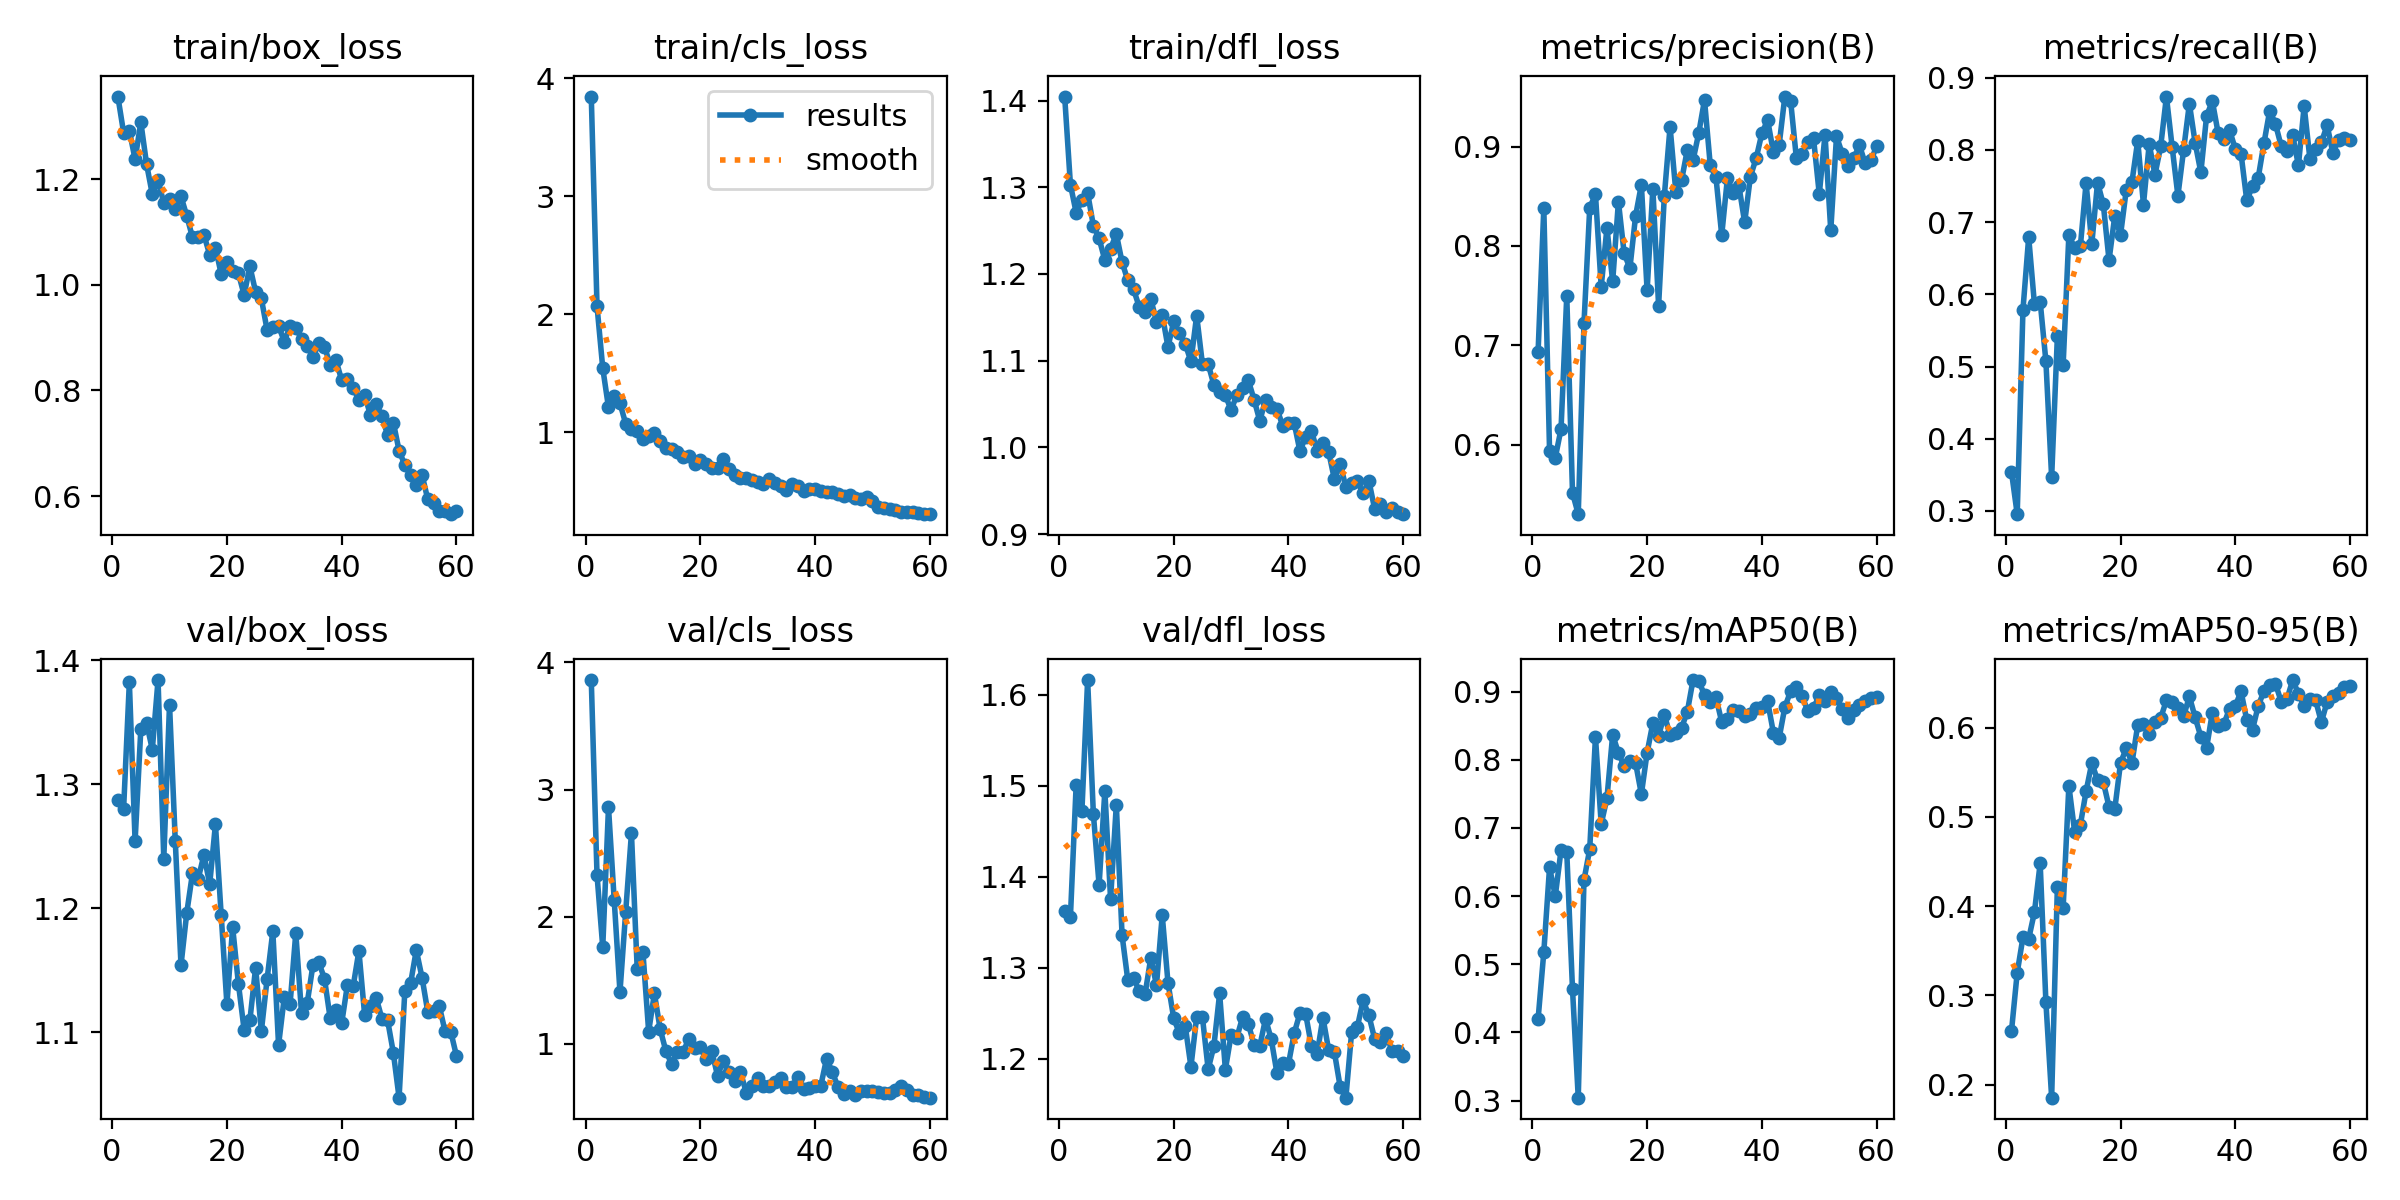

Source data for this figure (header and first rows):
epoch, time, train/box_loss, train/cls_loss, train/dfl_loss, metrics/precision(B), metrics/recall(B), metrics/mAP50(B), metrics/mAP50-95(B), val/box_loss, val/cls_loss, val/dfl_loss, lr/pg0, lr/pg1, lr/pg2
1, 11.28, 1.357, 3.845, 1.405, 0.6928, 0.3542, 0.4193, 0.2599, 1.288, 3.862, 1.362, 0.0002444, 0.0002444, 0.0002444
2, 19.54, 1.288, 2.07, 1.303, 0.8382, 0.2956, 0.5179, 0.3255, 1.28, 2.329, 1.355, 0.0004917, 0.0004917, 0.0004917
3, 28.11, 1.292, 1.544, 1.271, 0.5939, 0.5785, 0.6422, 0.3651, 1.382, 1.76, 1.501, 0.0007305, 0.0007305, 0.0007305
4, 36.41, 1.238, 1.211, 1.285, 0.5869, 0.6792, 0.6002, 0.3634, 1.254, 2.861, 1.472, 0.000961, 0.000961, 0.000961
5, 43.78, 1.308, 1.309, 1.293, 0.6158, 0.5865, 0.6675, 0.3933, 1.345, 2.129, 1.616, 0.001038, 0.001038, 0.001038
6, 52.06, 1.229, 1.247, 1.256, 0.7499, 0.59, 0.6648, 0.4481, 1.349, 1.407, 1.469, 0.001019, 0.001019, 0.001019
7, 60.42, 1.171, 1.073, 1.241, 0.5514, 0.5071, 0.4632, 0.2923, 1.328, 2.04, 1.391, 0.001001, 0.001001, 0.001001
8, 67.75, 1.198, 1.028, 1.216, 0.53, 0.3464, 0.3043, 0.1855, 1.384, 2.656, 1.494, 0.0009827, 0.0009827, 0.0009827
9, 75.94, 1.155, 1.013, 1.229, 0.7221, 0.5419, 0.6236, 0.422, 1.24, 1.593, 1.375, 0.0009643, 0.0009643, 0.0009643
10, 83.52, 1.163, 0.9405, 1.246, 0.8383, 0.5018, 0.6688, 0.3976, 1.364, 1.722, 1.479, 0.000946, 0.000946, 0.000946
11, 91.64, 1.144, 0.9683, 1.214, 0.8521, 0.6821, 0.8336, 0.5351, 1.255, 1.097, 1.336, 0.0009277, 0.0009277, 0.0009277
12, 99.98, 1.167, 0.9968, 1.193, 0.7589, 0.6643, 0.7058, 0.4836, 1.154, 1.396, 1.286, 0.0009094, 0.0009094, 0.0009094
13, 107.4, 1.131, 0.9249, 1.182, 0.8183, 0.6662, 0.7436, 0.491, 1.196, 1.117, 1.288, 0.000891, 0.000891, 0.000891
14, 115.5, 1.09, 0.8656, 1.162, 0.7643, 0.7539, 0.8368, 0.5288, 1.228, 0.9435, 1.274, 0.0008727, 0.0008727, 0.0008727
15, 123.5, 1.091, 0.8622, 1.156, 0.8446, 0.6702, 0.81, 0.5605, 1.224, 0.842, 1.27, 0.0008544, 0.0008544, 0.0008544
16, 131.5, 1.094, 0.8302, 1.171, 0.7925, 0.7548, 0.7907, 0.5411, 1.243, 0.9336, 1.31, 0.000836, 0.000836, 0.000836
17, 139.6, 1.057, 0.7939, 1.145, 0.7776, 0.7247, 0.7987, 0.5391, 1.219, 0.9368, 1.281, 0.0008177, 0.0008177, 0.0008177
18, 147.1, 1.071, 0.7957, 1.153, 0.8306, 0.6472, 0.795, 0.5114, 1.268, 1.039, 1.358, 0.0007994, 0.0007994, 0.0007994
19, 155.5, 1.021, 0.7348, 1.116, 0.8616, 0.7085, 0.7497, 0.5089, 1.195, 0.9653, 1.283, 0.000781, 0.000781, 0.000781
20, 163.6, 1.043, 0.7658, 1.145, 0.7552, 0.6819, 0.8105, 0.5604, 1.123, 0.9749, 1.244, 0.0007627, 0.0007627, 0.0007627
21, 171.3, 1.027, 0.731, 1.132, 0.8578, 0.7444, 0.854, 0.5769, 1.185, 0.8797, 1.228, 0.0007444, 0.0007444, 0.0007444
22, 180.1, 1.022, 0.6968, 1.12, 0.7398, 0.7559, 0.835, 0.5606, 1.139, 0.9426, 1.236, 0.000726, 0.000726, 0.000726
23, 187.6, 0.9808, 0.6983, 1.099, 0.8502, 0.8127, 0.8664, 0.6031, 1.102, 0.7503, 1.191, 0.0007077, 0.0007077, 0.0007077
24, 195.8, 1.035, 0.7776, 1.152, 0.92, 0.7243, 0.8361, 0.6042, 1.11, 0.8645, 1.246, 0.0006894, 0.0006894, 0.0006894
25, 203.9, 0.9865, 0.6894, 1.096, 0.8546, 0.8081, 0.8397, 0.5931, 1.152, 0.7792, 1.246, 0.000671, 0.000671, 0.000671
26, 211.2, 0.9741, 0.6371, 1.096, 0.866, 0.7654, 0.847, 0.6065, 1.101, 0.7069, 1.188, 0.0006527, 0.0006527, 0.0006527
27, 219.4, 0.9146, 0.6137, 1.072, 0.8965, 0.8048, 0.8703, 0.6108, 1.143, 0.7796, 1.214, 0.0006344, 0.0006344, 0.0006344
28, 227.4, 0.9204, 0.6089, 1.064, 0.886, 0.8738, 0.9171, 0.6308, 1.181, 0.6172, 1.272, 0.000616, 0.000616, 0.000616
29, 235.3, 0.9224, 0.5945, 1.06, 0.9137, 0.8038, 0.9154, 0.629, 1.09, 0.6647, 1.188, 0.0005977, 0.0005977, 0.0005977
30, 243.4, 0.8924, 0.5825, 1.043, 0.9468, 0.7364, 0.8954, 0.6222, 1.128, 0.7336, 1.226, 0.0005794, 0.0005794, 0.0005794
31, 251, 0.9218, 0.5615, 1.06, 0.8815, 0.8003, 0.8853, 0.6129, 1.123, 0.6648, 1.223, 0.0005611, 0.0005611, 0.0005611
32, 259.4, 0.9183, 0.6027, 1.069, 0.8689, 0.864, 0.8915, 0.6351, 1.18, 0.6724, 1.245, 0.0005427, 0.0005427, 0.0005427
33, 267.9, 0.8981, 0.5696, 1.077, 0.8108, 0.8099, 0.8556, 0.6116, 1.116, 0.6995, 1.238, 0.0005244, 0.0005244, 0.0005244
34, 275.4, 0.8851, 0.5434, 1.055, 0.8686, 0.7688, 0.8598, 0.5899, 1.124, 0.7336, 1.215, 0.0005061, 0.0005061, 0.0005061
35, 283.5, 0.8625, 0.5117, 1.031, 0.8533, 0.8468, 0.8736, 0.5774, 1.155, 0.6612, 1.214, 0.0004877, 0.0004877, 0.0004877
36, 291, 0.8897, 0.5653, 1.055, 0.8602, 0.8675, 0.8713, 0.6169, 1.157, 0.6639, 1.244, 0.0004694, 0.0004694, 0.0004694
37, 299, 0.8825, 0.549, 1.046, 0.8237, 0.8237, 0.8648, 0.6022, 1.143, 0.7418, 1.221, 0.0004511, 0.0004511, 0.0004511
38, 307.1, 0.8489, 0.5047, 1.044, 0.8699, 0.815, 0.8672, 0.6041, 1.111, 0.6475, 1.184, 0.0004327, 0.0004327, 0.0004327
39, 314.6, 0.8572, 0.5158, 1.025, 0.8882, 0.8275, 0.8764, 0.6212, 1.118, 0.6513, 1.195, 0.0004144, 0.0004144, 0.0004144
40, 323, 0.8193, 0.516, 1.028, 0.9134, 0.8013, 0.8777, 0.6243, 1.107, 0.668, 1.194, 0.0003961, 0.0003961, 0.0003961
41, 331.1, 0.8223, 0.5018, 1.028, 0.9268, 0.7948, 0.8858, 0.6408, 1.138, 0.6721, 1.228, 0.0003777, 0.0003777, 0.0003777
42, 338.9, 0.8054, 0.4951, 0.9956, 0.8942, 0.73, 0.84, 0.6084, 1.137, 0.8834, 1.25, 0.0003594, 0.0003594, 0.0003594
43, 347.1, 0.7813, 0.4968, 1.012, 0.9012, 0.7495, 0.8316, 0.5977, 1.166, 0.7795, 1.249, 0.0003411, 0.0003411, 0.0003411
44, 354.7, 0.791, 0.4746, 1.019, 0.9504, 0.7617, 0.8773, 0.6247, 1.114, 0.6602, 1.214, 0.0003227, 0.0003227, 0.0003227
45, 363.1, 0.7538, 0.4634, 0.9962, 0.9464, 0.8094, 0.9005, 0.641, 1.121, 0.6026, 1.205, 0.0003044, 0.0003044, 0.0003044
46, 371.4, 0.7746, 0.468, 1.006, 0.8888, 0.8544, 0.9061, 0.6481, 1.128, 0.6253, 1.245, 0.0002861, 0.0002861, 0.0002861
47, 379, 0.7518, 0.4417, 0.9948, 0.8923, 0.8358, 0.8938, 0.6493, 1.111, 0.5946, 1.209, 0.0002678, 0.0002678, 0.0002678
48, 387.3, 0.7153, 0.437, 0.9631, 0.9046, 0.8051, 0.8715, 0.6292, 1.11, 0.6284, 1.207, 0.0002494, 0.0002494, 0.0002494
49, 395.2, 0.739, 0.4523, 0.9811, 0.9082, 0.7982, 0.876, 0.632, 1.084, 0.6324, 1.169, 0.0002311, 0.0002311, 0.0002311
50, 403.2, 0.686, 0.4155, 0.9542, 0.8521, 0.8202, 0.8944, 0.6534, 1.047, 0.6312, 1.157, 0.0002128, 0.0002128, 0.0002128
51, 413, 0.6587, 0.3658, 0.9594, 0.912, 0.7784, 0.8869, 0.6382, 1.133, 0.6243, 1.229, 0.0001944, 0.0001944, 0.0001944
52, 420.7, 0.6397, 0.3596, 0.9612, 0.8155, 0.8606, 0.899, 0.6241, 1.14, 0.6145, 1.235, 0.0001761, 0.0001761, 0.0001761
53, 428.6, 0.6213, 0.3538, 0.9469, 0.9102, 0.7876, 0.8901, 0.6325, 1.166, 0.6154, 1.264, 0.0001578, 0.0001578, 0.0001578
54, 436.7, 0.6403, 0.3457, 0.9617, 0.893, 0.8017, 0.8751, 0.6305, 1.144, 0.6348, 1.248, 0.0001394, 0.0001394, 0.0001394
55, 444.2, 0.5936, 0.3276, 0.9294, 0.8805, 0.8104, 0.8616, 0.6063, 1.117, 0.6669, 1.222, 0.0001211, 0.0001211, 0.0001211
56, 452.3, 0.587, 0.3241, 0.9343, 0.8882, 0.834, 0.8734, 0.6289, 1.117, 0.6341, 1.219, 0.0001028, 0.0001028, 0.0001028
57, 459.9, 0.5715, 0.3213, 0.9257, 0.9013, 0.7959, 0.8802, 0.6351, 1.121, 0.6015, 1.228, 8.4436e-05, 8.4436e-05, 8.4436e-05
58, 467.8, 0.5721, 0.317, 0.9301, 0.8831, 0.8138, 0.8857, 0.6395, 1.101, 0.5951, 1.209, 6.61045e-05, 6.61045e-05, 6.61045e-05
59, 476.8, 0.5656, 0.3111, 0.9249, 0.8861, 0.816, 0.8912, 0.6458, 1.101, 0.5859, 1.208, 4.7773e-05, 4.7773e-05, 4.7773e-05
60, 484.2, 0.5725, 0.3065, 0.923, 0.9004, 0.8136, 0.8921, 0.6463, 1.081, 0.5767, 1.202, 2.94415e-05, 2.94415e-05, 2.94415e-05
